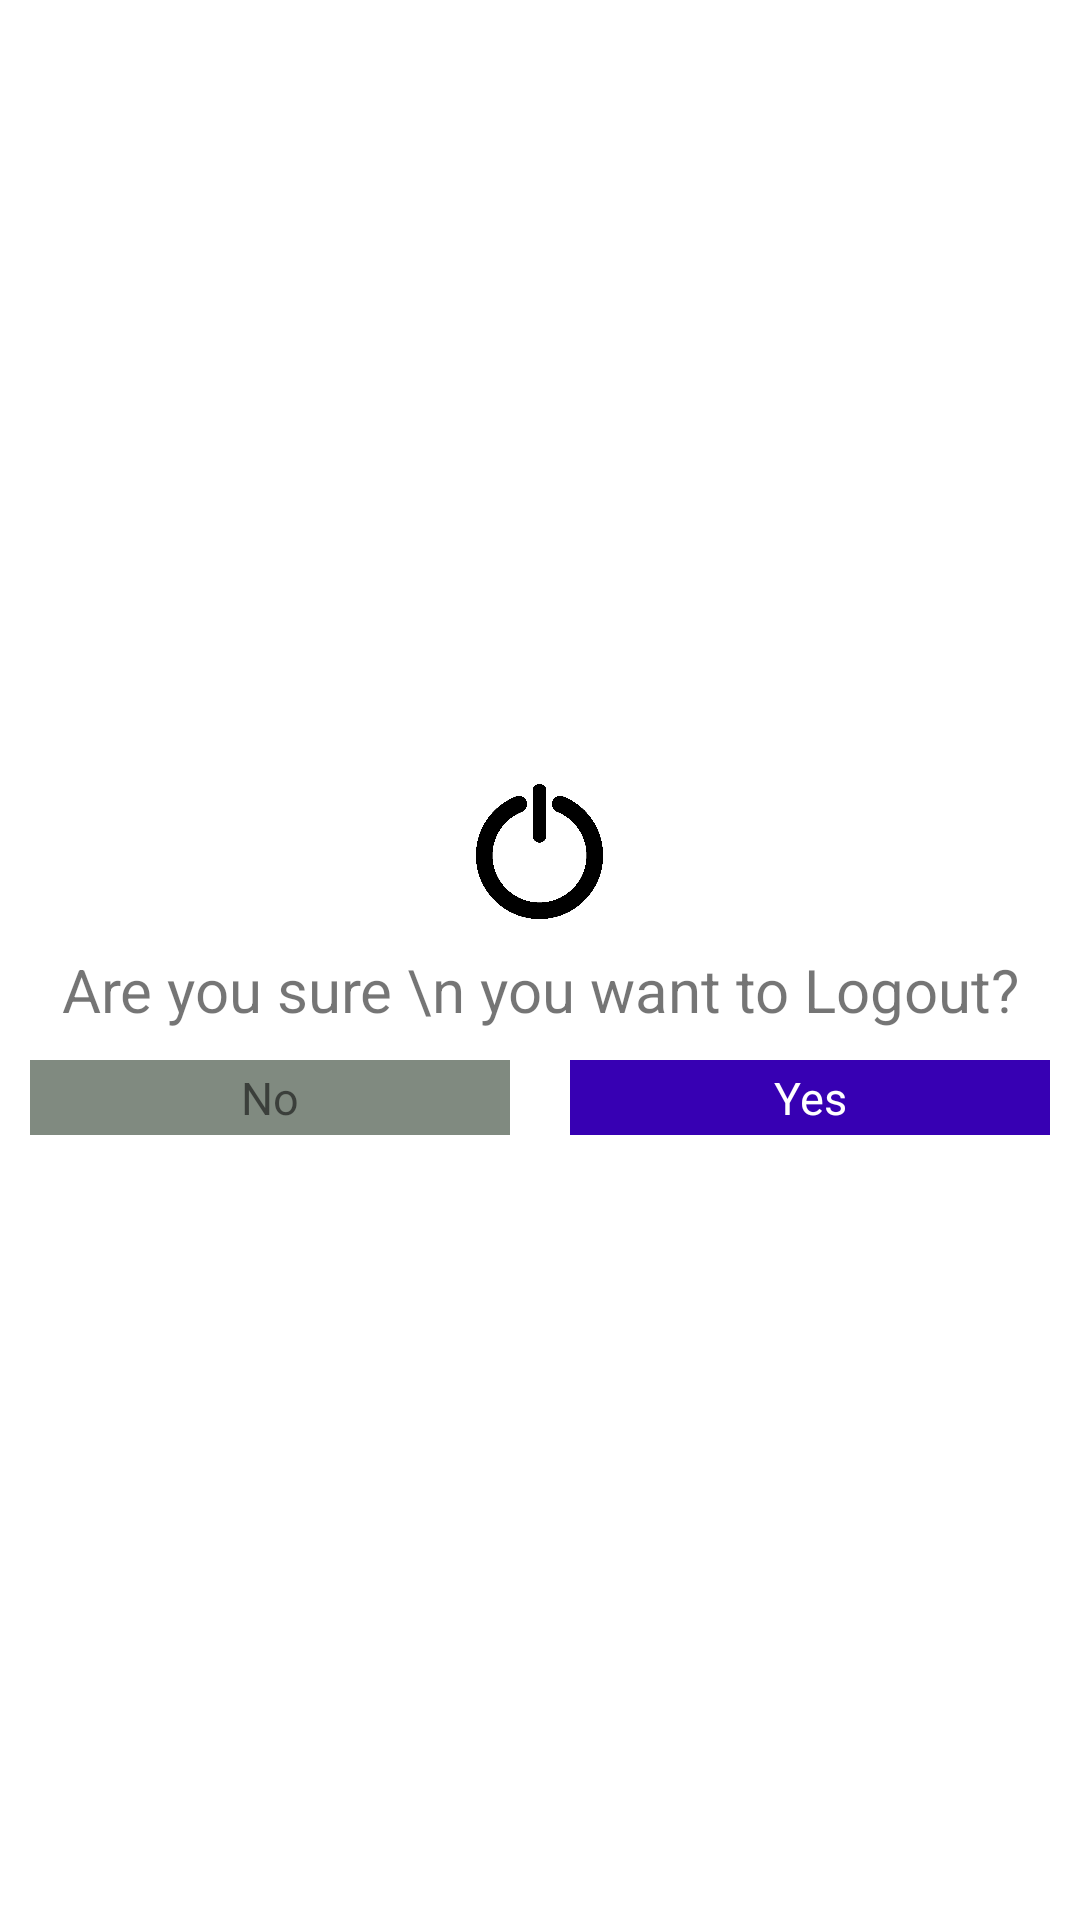

Android layout source for this screen:
<!-- AndroidManifest.xml: application theme Theme.JavaChatApp -->
<!-- res/layout/dialog_layout.xml -->
<?xml version="1.0" encoding="utf-8"?>
<LinearLayout xmlns:android="http://schemas.android.com/apk/res/android"
    xmlns:app="http://schemas.android.com/apk/res-auto"
    android:layout_width="match_parent"
    android:layout_height="180sp"
    android:layout_margin="10sp"
    android:background="@drawable/shape_dialog"
    android:gravity="center"
    android:layout_gravity="center"
    android:orientation="vertical">

    <ImageView
        android:layout_width="45sp"
        android:layout_height="45sp"
        android:layout_gravity="center"
        android:layout_marginTop="10sp"
        android:src="@drawable/off_button"
        app:tint="@color/black" />

    <TextView
        android:layout_width="match_parent"
        android:layout_height="wrap_content"
        android:layout_marginTop="10sp"
        android:gravity="center"
        android:text="Are you sure \n you want to Logout?"
        android:textSize="20sp" />

    <LinearLayout
        android:layout_width="match_parent"
        android:layout_height="wrap_content"
        android:orientation="horizontal">

        <TextView
            android:id="@+id/btn_no"
            android:background="#808A80"
            android:layout_width="match_parent"
            android:layout_height="25sp"
            android:layout_margin="10sp"
            android:layout_weight="1"
            android:gravity="center"
            android:text="No"
            android:textSize="15sp" />

        <TextView
            android:id="@+id/btn_yes"
            android:background="@color/purple_700"
            android:textColor="@color/white"
            android:layout_width="match_parent"
            android:layout_height="25sp"
            android:layout_margin="10sp"
            android:layout_weight="1"
            android:gravity="center"
            android:text="Yes"
            android:textSize="15sp" />

    </LinearLayout>

</LinearLayout>
<!-- resources referenced by this layout -->
<resources>
  <color name="black">#FF000000</color>
  <color name="purple_700">#FF3700B3</color>
  <color name="white">#FFFFFFFF</color>
  <!-- drawable off_button: png bitmap (drawable, 46547 bytes) -->
  <!-- drawable shape_dialog (drawable) -->
  <?xml version="1.0" encoding="utf-8"?>
  <shape android:shape="rectangle" xmlns:android="http://schemas.android.com/apk/res/android">
  <solid android:color="@color/white"></solid>
      <corners android:radius="10sp"/>
  </shape>
  <style name="Theme.JavaChatApp" parent="Theme.MaterialComponents.DayNight.DarkActionBar">
          
          <item name="colorPrimary">@color/purple_500</item>
          <item name="colorPrimaryVariant">@color/purple_700</item>
          <item name="colorOnPrimary">@color/white</item>
          
          <item name="colorSecondary">@color/teal_200</item>
          <item name="colorSecondaryVariant">@color/teal_700</item>
          <item name="colorOnSecondary">@color/black</item>
          
          <item name="android:statusBarColor" tools:targetApi="l">?attr/colorPrimaryVariant</item>
          
      </style>
  <color name="purple_500">#FF6200EE</color>
  <color name="teal_200">#FF03DAC5</color>
  <color name="teal_700">#FF018786</color>
</resources>
